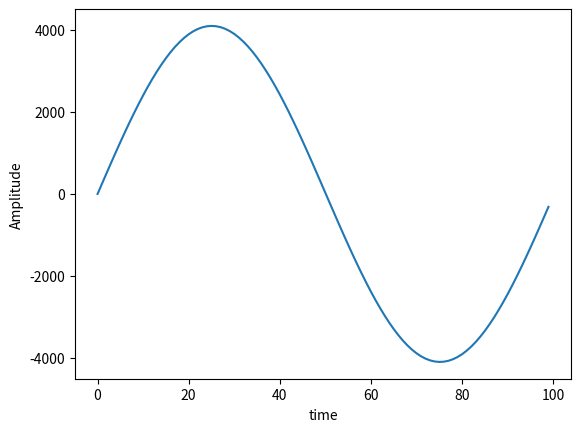

Python code for this plot:
# Created May 4, 2021

import numpy as np

samplerate = 44100 #Frequecy in Hz

def get_wave(freq, duration=0.5):
    '''
    Function takes the "frequecy" and "time_duration" for a wave 
    as the input and returns a "numpy array" of values at all points 
    in time
    '''
    
    amplitude = 4096
    t = np.linspace(0, duration, int(samplerate * duration))
    wave = amplitude * np.sin(2 * np.pi * freq * t)
    
    return wave

# To get a 1 second long wave of frequency 440Hz
a_wave = get_wave(440, 1)

#wave features
print(len(a_wave)) # 44100
print(np.max(a_wave)) # 4096
print(np.min(a_wave)) # -4096



import matplotlib.pyplot as plt
plt.plot(a_wave[0:int(44100/440)])
plt.xlabel('time')
plt.ylabel('Amplitude')
plt.show()


from pprint import pprint

def get_piano_notes():
    '''
    Returns a dict object for all the piano 
    note's frequencies
    '''
    # White keys are in Uppercase and black keys (sharps) are in lowercase
    octave = ['C', 'c', 'D', 'd', 'E', 'F', 'f', 'G', 'g', 'A', 'a', 'B'] 
    base_freq = 261.63 #Frequency of Note C4
    
    note_freqs = {octave[i]: base_freq * pow(2,(i/12)) for i in range(len(octave))}        
    note_freqs[''] = 0.0 # silent note
    
    return note_freqs
  
  # To get the piano note's frequencies
note_freqs = get_piano_notes()
pprint(note_freqs)
'''
        {'': 0.0,
        'A': 440.00745824565865,
        'B': 493.8916728538229,
        'C': 261.63,
        'D': 293.66974569918125,
        'E': 329.63314428399565,
        'F': 349.2341510465061,
        'G': 392.0020805232462,
        'a': 466.1716632541139,
        'c': 277.18732937722245,
        'd': 311.1322574981619,
        'f': 370.00069432367286,
        'g': 415.31173722644}
'''

import numpy as np

def get_song_data(music_notes):
    '''
    Function to concatenate all the waves (notes)
    '''
    note_freqs = get_piano_notes() # Function that we made earlier
    song = [get_wave(note_freqs[note]) for note in music_notes.split('-')]
    song = np.concatenate(song)
    return song

music_notes = 'C-C-G-G-A-A-G--F-F-E-E-D-D-C--G-G-F-F-E-E-D--G-G-F-F-E-E-D--C-C-G-G-A-A-G--F-F-E-E-D-D-C'
data = get_song_data(music_notes)

data = data * (16300/np.max(data)) # Adjusting the Amplitude (Optional)


from scipy.io.wavfile import write
write('twinkle-twinkle.wav', samplerate, data.astype(np.int16))
  
